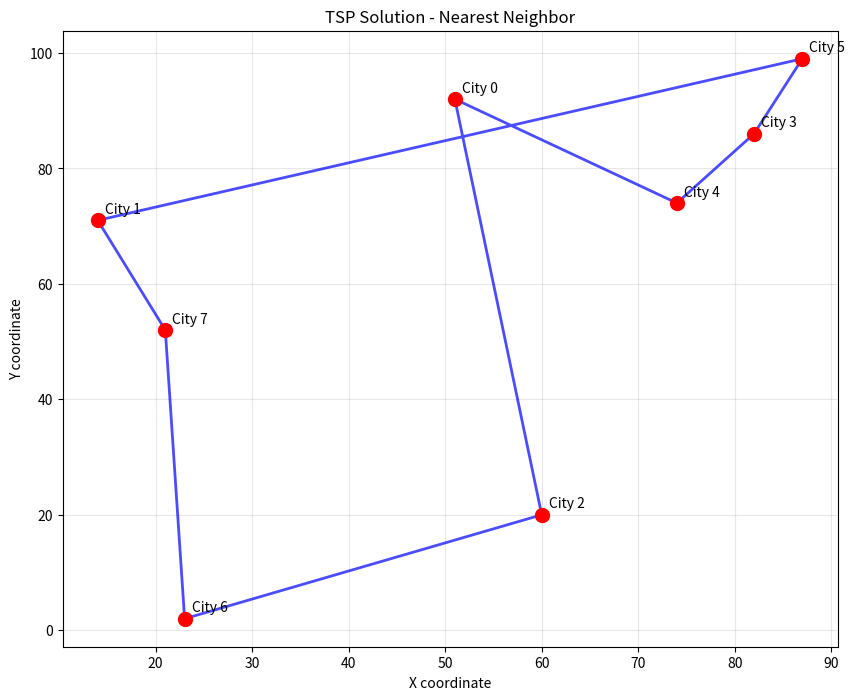

The script that saved this image:
import numpy as np
import matplotlib.pyplot as plt
from itertools import permutations
import random

def calculate_distance(city1, city2):
	"""Calculate Euclidean distance between two cities"""
	return np.sqrt((city1[0] - city2[0])**2 + (city1[1] - city2[1])**2)

def total_distance(route, cities):
	"""Calculate total distance for a given route"""
	distance = 0
	for i in range(len(route)):
		distance += calculate_distance(cities[route[i]], cities[route[(i + 1) % len(route)]])
	return distance

def brute_force_tsp(cities):
	"""Solve TSP using brute force (only for small number of cities)"""
	n = len(cities)
	if n > 10:
		print("Warning: Brute force not recommended for more than 10 cities")
		return None
	
	min_distance = float('inf')
	best_route = None
	
	# Generate all possible routes (excluding the starting city)
	for perm in permutations(range(1, n)):
		route = [0] + list(perm)
		distance = total_distance(route, cities)
		if distance < min_distance:
			min_distance = distance
			best_route = route
	
	return best_route, min_distance

def nearest_neighbor_tsp(cities):
	"""Solve TSP using nearest neighbor heuristic"""
	n = len(cities)
	unvisited = set(range(1, n))
	current = 0
	route = [0]
	
	while unvisited:
		nearest = min(unvisited, key=lambda x: calculate_distance(cities[current], cities[x]))
		route.append(nearest)
		unvisited.remove(nearest)
		current = nearest
	
	return route, total_distance(route, cities)

def plot_tsp_solution(cities, route, title="TSP Solution"):
	"""Plot the TSP solution"""
	plt.figure(figsize=(10, 8))
	
	# Plot cities
	x_coords = [city[0] for city in cities]
	y_coords = [city[1] for city in cities]
	plt.scatter(x_coords, y_coords, c='red', s=100, zorder=5)
	
	# Plot route
	route_x = [cities[i][0] for i in route] + [cities[route[0]][0]]
	route_y = [cities[i][1] for i in route] + [cities[route[0]][1]]
	plt.plot(route_x, route_y, 'b-', linewidth=2, alpha=0.7)
	
	# Label cities
	for i, (x, y) in enumerate(cities):
		plt.annotate(f'City {i}', (x, y), xytext=(5, 5), textcoords='offset points')
	
	plt.title(title)
	plt.xlabel('X coordinate')
	plt.ylabel('Y coordinate')
	plt.grid(True, alpha=0.3)
	plt.show()

# Example usage
# Generate random cities
np.random.seed(42)
cities = [(np.random.randint(0, 100), np.random.randint(0, 100)) for _ in range(8)]

print("Cities:", cities)
print("\nSolving TSP using Nearest Neighbor heuristic...")
route_nn, distance_nn = nearest_neighbor_tsp(cities)
print(f"Route: {route_nn}")
print(f"Total distance: {distance_nn:.2f}")

# Uncomment for brute force (only for small number of cities)
# print("\nSolving TSP using Brute Force...")
# route_bf, distance_bf = brute_force_tsp(cities)
# print(f"Route: {route_bf}")
# print(f"Total distance: {distance_bf:.2f}")

plot_tsp_solution(cities, route_nn, "TSP Solution - Nearest Neighbor")